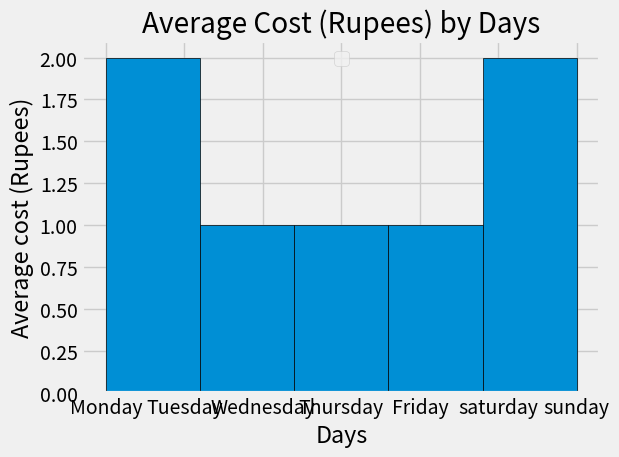

Write Python code to recreate this figure.
import matplotlib.pyplot as plt

plt.style.use('fivethirtyeight')

days_x = ['Monday', 'Tuesday', 'Wednesday', 'Thursday', 'Friday', 'saturday', 'sunday']


plt.hist(days_x, bins=5, edgecolor='black') # bins divide your data groups. I have 7 days divided into 5 bins

plt.xlabel('Days')
plt.ylabel('Average cost (Rupees)') 

plt.title('Average Cost (Rupees) by Days')

plt.legend()

plt.tight_layout()

plt.show()